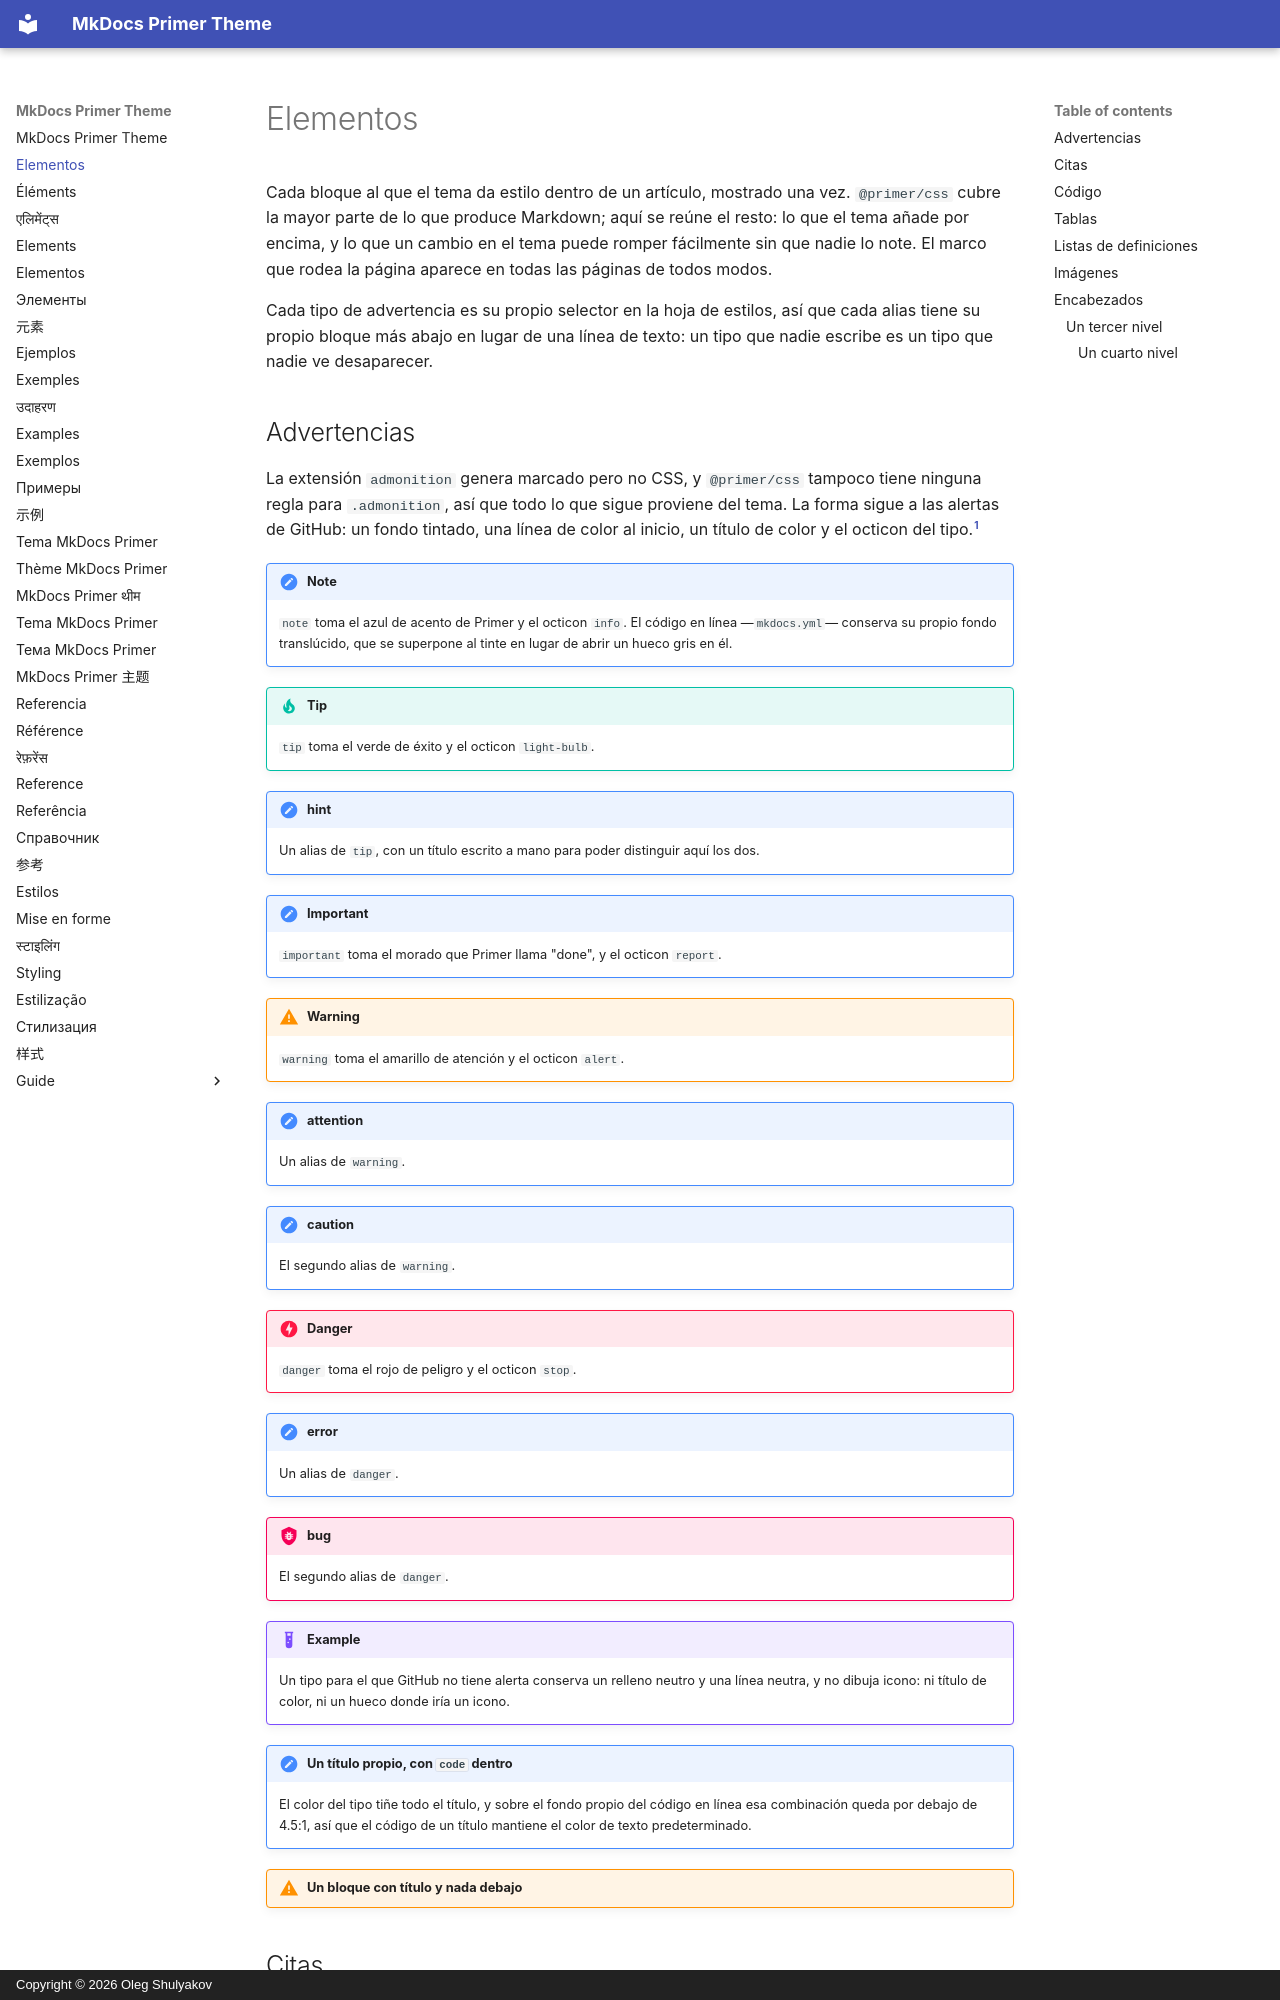

repository: olegshulyakov/mkdocs-primer · page: elements.es/index.html · generator: mkdocs · copyright: Copyright © 2026 Oleg Shulyakov

# Elementos

Cada bloque al que el tema da estilo dentro de un artículo, mostrado una vez.
`@primer/css` cubre la mayor parte de lo que produce Markdown; aquí se reúne el
resto: lo que el tema añade por encima, y lo que un cambio en el tema puede
romper fácilmente sin que nadie lo note. El marco que rodea la página aparece
en todas las páginas de todos modos.

Cada tipo de advertencia es su propio selector en la hoja de estilos, así que
cada alias tiene su propio bloque más abajo en lugar de una línea de texto: un
tipo que nadie escribe es un tipo que nadie ve desaparecer.

<a id="admonitions"></a>

## Advertencias

La extensión `admonition` genera marcado pero no CSS, y `@primer/css` tampoco
tiene ninguna regla para `.admonition`, así que todo lo que sigue proviene del
tema. La forma sigue a las alertas de GitHub: un fondo tintado, una línea de
color al inicio, un título de color y el octicon del tipo.[^alerts]

!!! note
    `note` toma el azul de acento de Primer y el octicon `info`. El código en
    línea —`mkdocs.yml`— conserva su propio fondo translúcido, que se superpone
    al tinte en lugar de abrir un hueco gris en él.

!!! tip
    `tip` toma el verde de éxito y el octicon `light-bulb`.

!!! hint "hint"
    Un alias de `tip`, con un título escrito a mano para poder distinguir aquí
    los dos.

!!! important
    `important` toma el morado que Primer llama "done", y el octicon `report`.

!!! warning
    `warning` toma el amarillo de atención y el octicon `alert`.

!!! attention "attention"
    Un alias de `warning`.

!!! caution "caution"
    El segundo alias de `warning`.

!!! danger
    `danger` toma el rojo de peligro y el octicon `stop`.

!!! error "error"
    Un alias de `danger`.

!!! bug "bug"
    El segundo alias de `danger`.

!!! example
    Un tipo para el que GitHub no tiene alerta conserva un relleno neutro y una
    línea neutra, y no dibuja icono: ni título de color, ni un hueco donde iría
    un icono.

!!! note "Un título propio, con `code` dentro"
    El color del tipo tiñe todo el título, y sobre el fondo propio del código en
    línea esa combinación queda por debajo de 4.5:1, así que el código de un
    título mantiene el color de texto predeterminado.

!!! warning "Un bloque con título y nada debajo"

<a id="quotes"></a>

## Citas

> Una cita toma el relleno neutro con la mitad del relleno interior de una
> advertencia: debe leerse como algo más discreto que una alerta, no como otro
> tipo de alerta.
>
> Dos párrafos, para mostrar que el relleno se cierra debajo del último y no
> debajo del primero.

<a id="code"></a>
